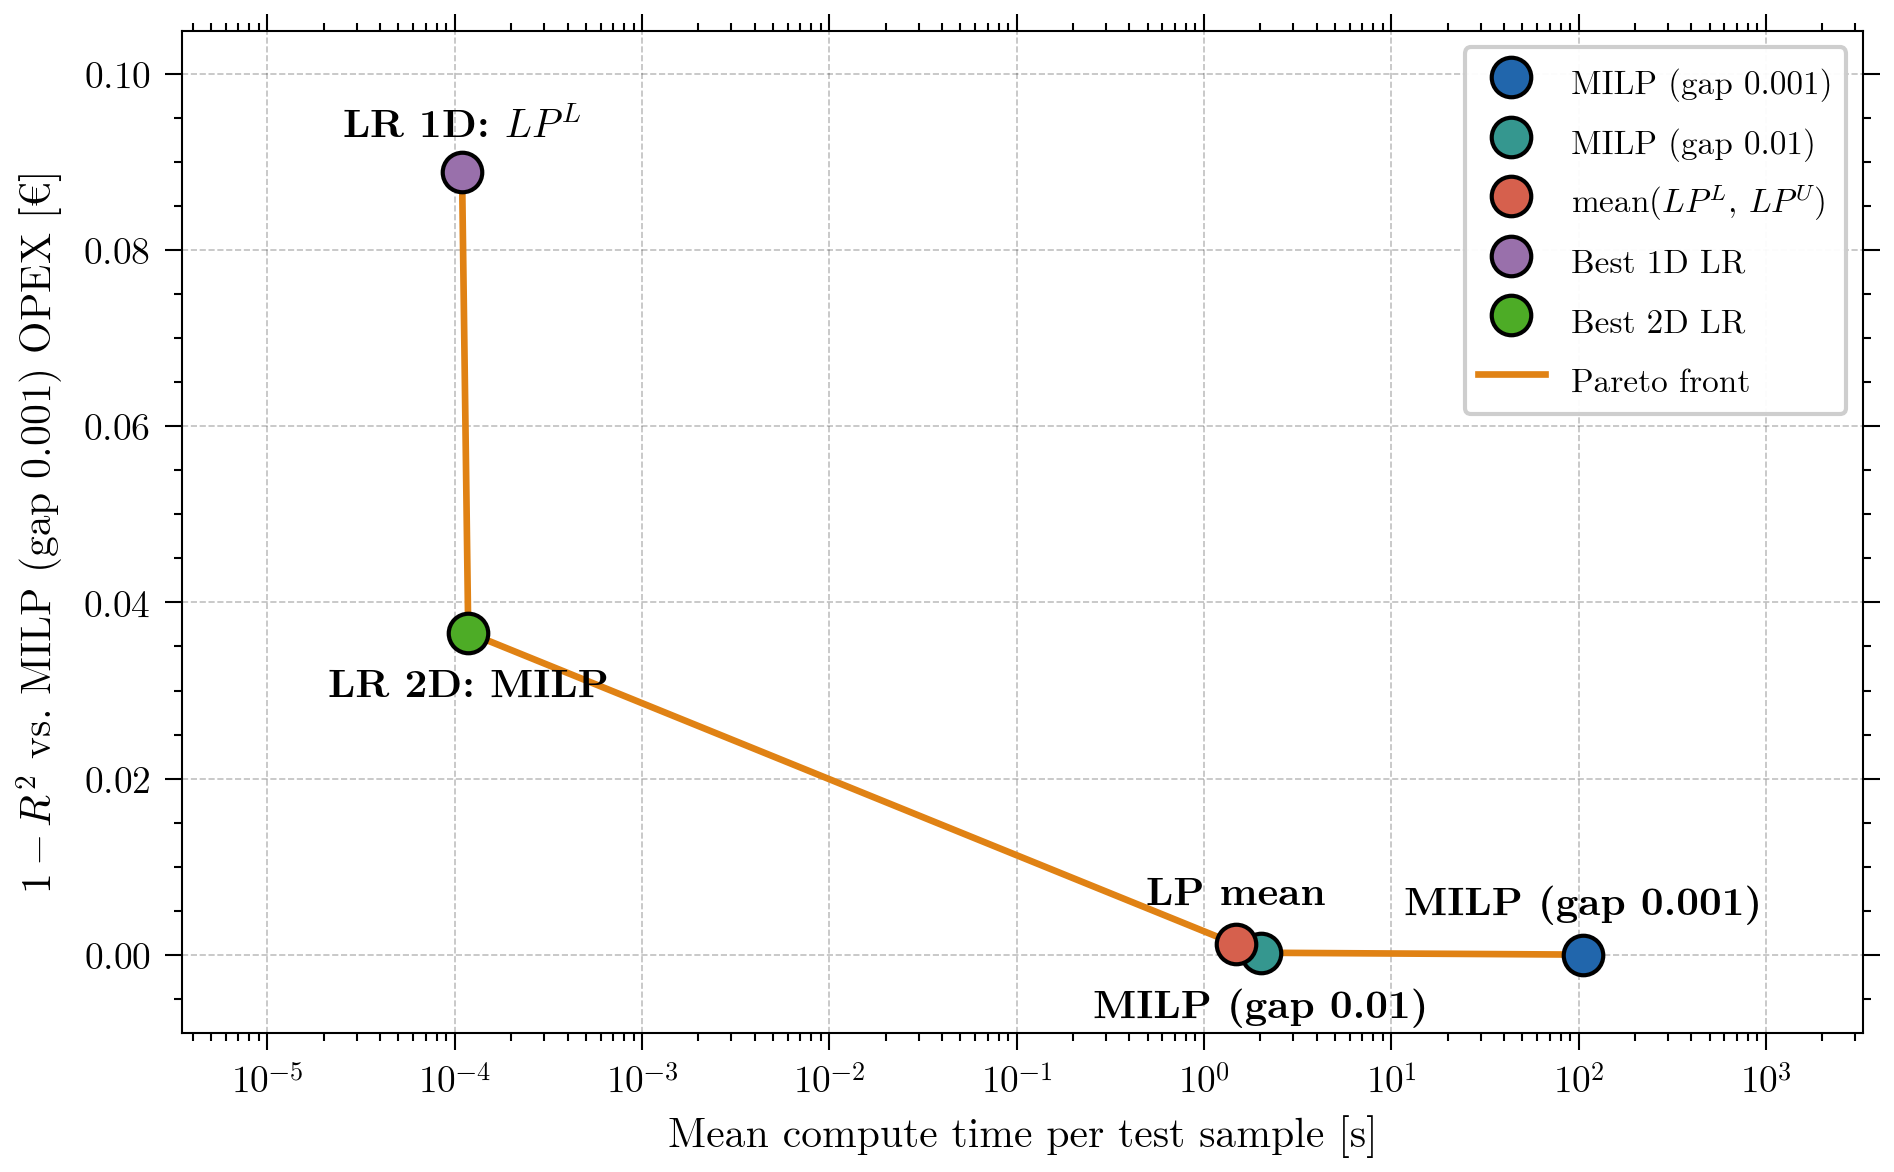

The table this chart was drawn from, first rows:
method, label, seconds_per_point, r2_vs_gold, error
MILP (gap 0.001), MILP (gap 0.001), 105.3, 1.0, 0.0
MILP (gap 0.01), MILP (gap 0.01), 2.02, 0.9998, 0.0002155
mean($LP^L$, $LP^U$), LP mean, 1.478, 0.9988, 0.001185
Best 1D LR, LR 1D: $LP^L$, 0.0001093, 0.9111, 0.08894
Best 2D LR, LR 2D: MILP, 0.000118, 0.9634, 0.03658
